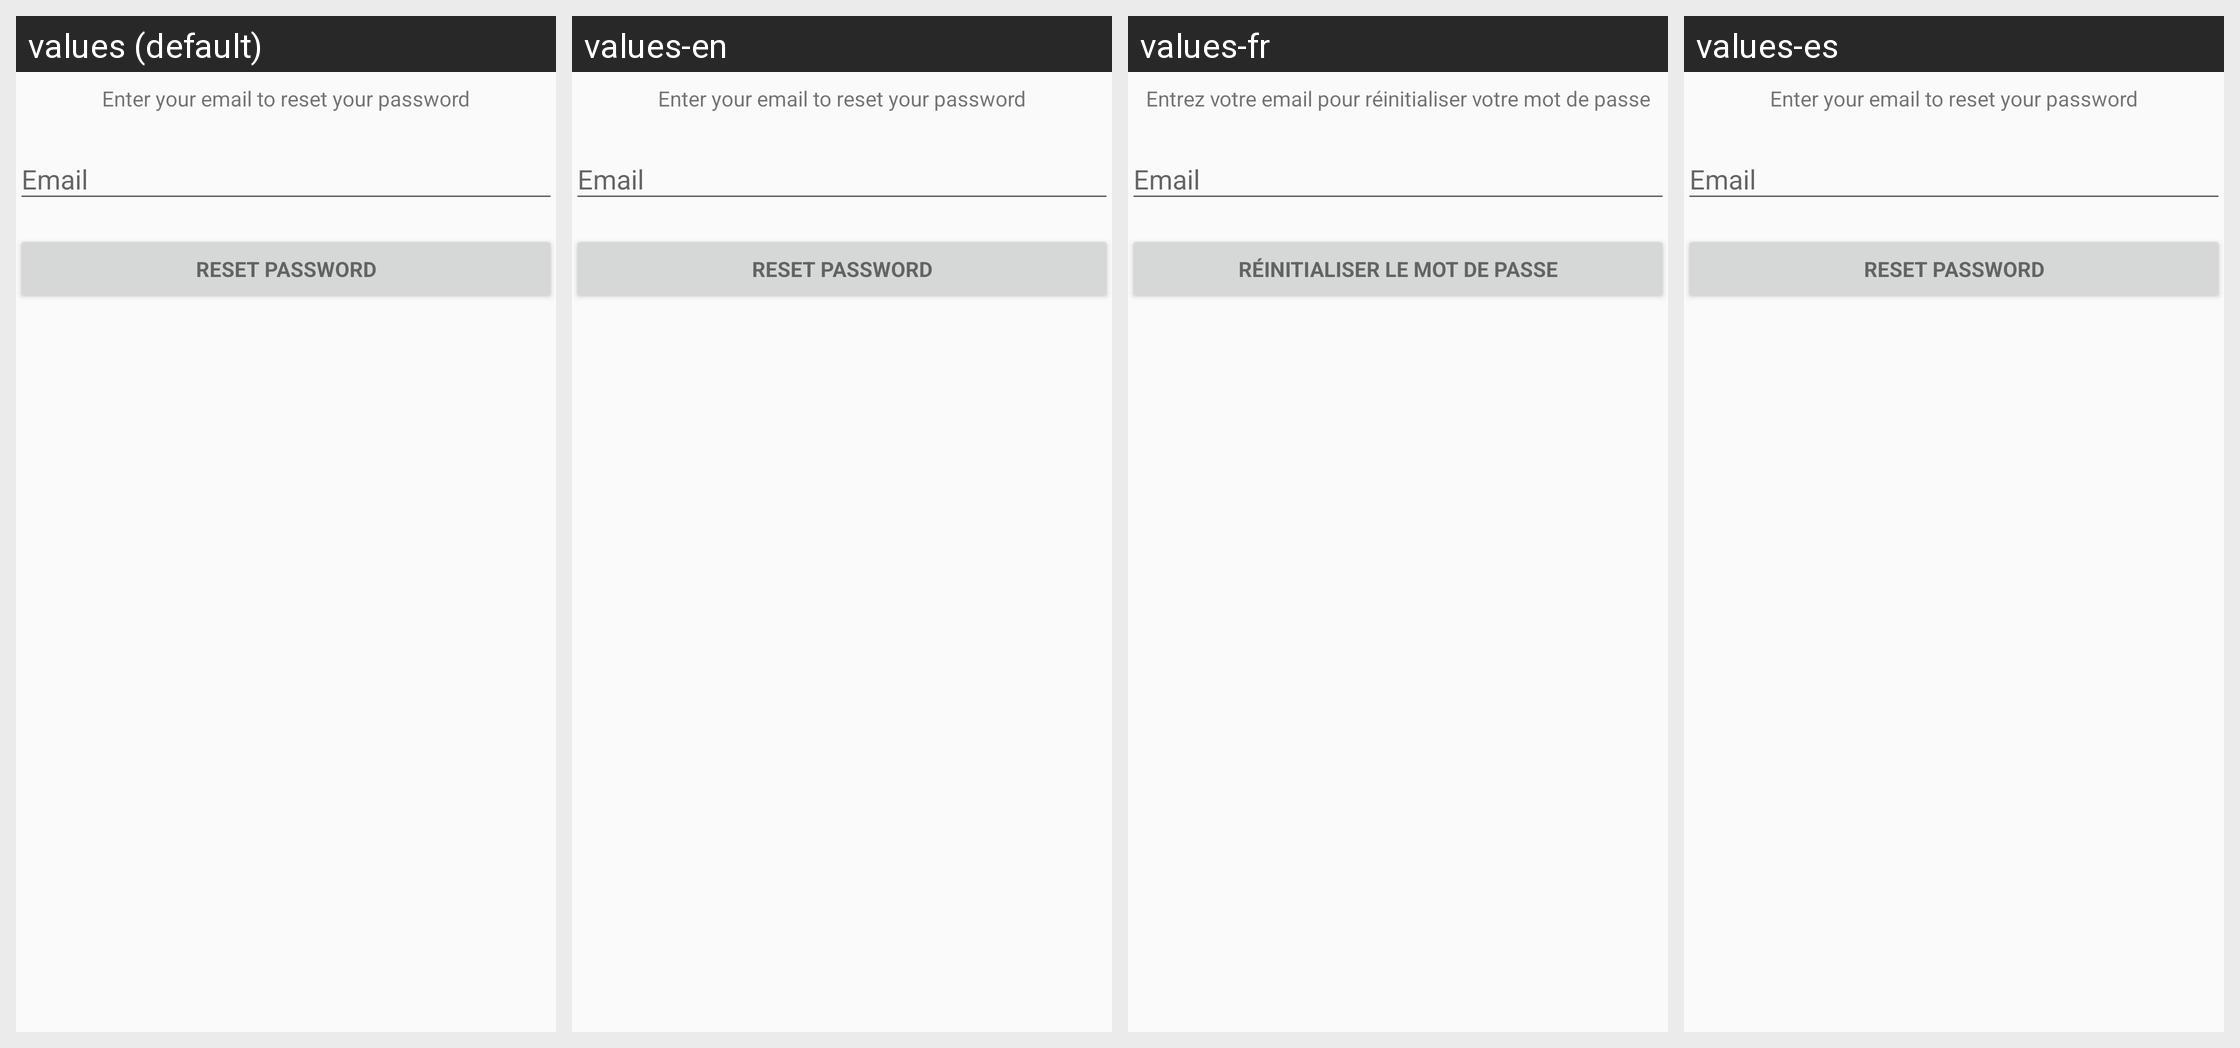

The Android screen above is rendered under several locales of the same app. Produce the string resources it draws, with the default and per-locale values.
Android screen res/layout/activity_reset_password.xml rendered under 4 locales, left to right: values (default), values-en, values-fr, values-es. Device: Nexus 5 (rendered at 1080×1920; each locale shown at half size, 540×960, under a caption strip naming it); theme Theme.AppCompat.Light.
Strings drawn on this screen, with the default value and each locale's value (text and hints the layout hard-codes, and strings that could not be matched under every locale, appear in the picture but are not listed):

reset_instructions
  values: Enter your email to reset your password
  values-en: Enter your email to reset your password
  values-fr: Entrez votre email pour réinitialiser votre mot de passe
  values-es: Enter your email to reset your password  [not translated; the default value is used]

action_reset
  values: Reset password
  values-en: Reset password
  values-fr: Réinitialiser le mot de passe
  values-es: Reset password  [not translated; the default value is used]
